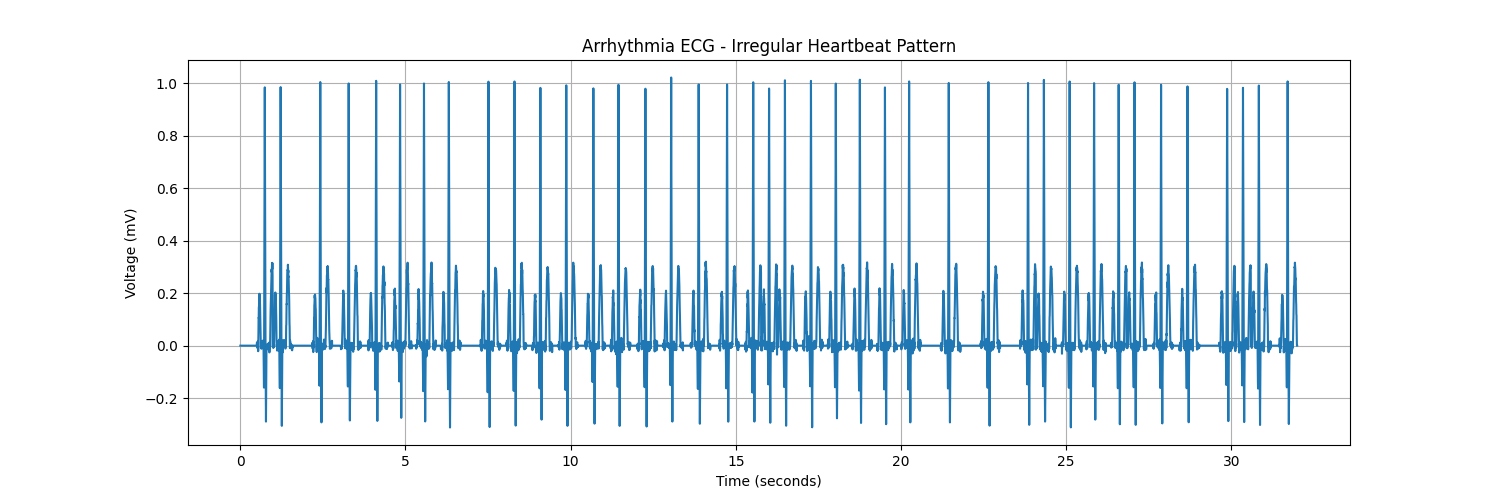

The table this chart was drawn from, first rows:
time, value
0.0, 0.0
4.0, 0.0
8.0, 0.0
12.0, 0.0
16.0, 0.0
20.0, 0.0
24.0, 0.0
28.0, 0.0
32.0, 0.0
36.0, 0.0
40.0, 0.0
44.0, 0.0
48.0, 0.0
52.0, 0.0
56.0, 0.0
60.0, 0.0
64.0, 0.0
68.0, 0.0
72.0, 0.0
76.0, 0.0
80.0, 0.0
84.0, 0.0
88.0, 0.0
92.0, 0.0
96.0, 0.0
100.0, 0.0
104.0, 0.0
108.0, 0.0
112.0, 0.0
116.0, 0.0
120.0, 0.0
124.0, 0.0
128.0, 0.0
132.0, 0.0
136.0, 0.0
140.0, 0.0
144.0, 0.0
148.0, 0.0
152.0, 0.0
156.0, 0.0
160.0, 0.0
164.0, 0.0
168.0, 0.0
172.0, 0.0
176.0, 0.0
180.0, 0.0
184.0, 0.0
188.0, 0.0
192.0, 0.0
196.0, 0.0
200.0, 0.0
204.0, 0.0
208.0, 0.0
212.0, 0.0
216.0, 0.0
220.0, 0.0
224.0, 0.0
228.0, 0.0
232.0, 0.0
236.0, 0.0
... 7,940 more rows
